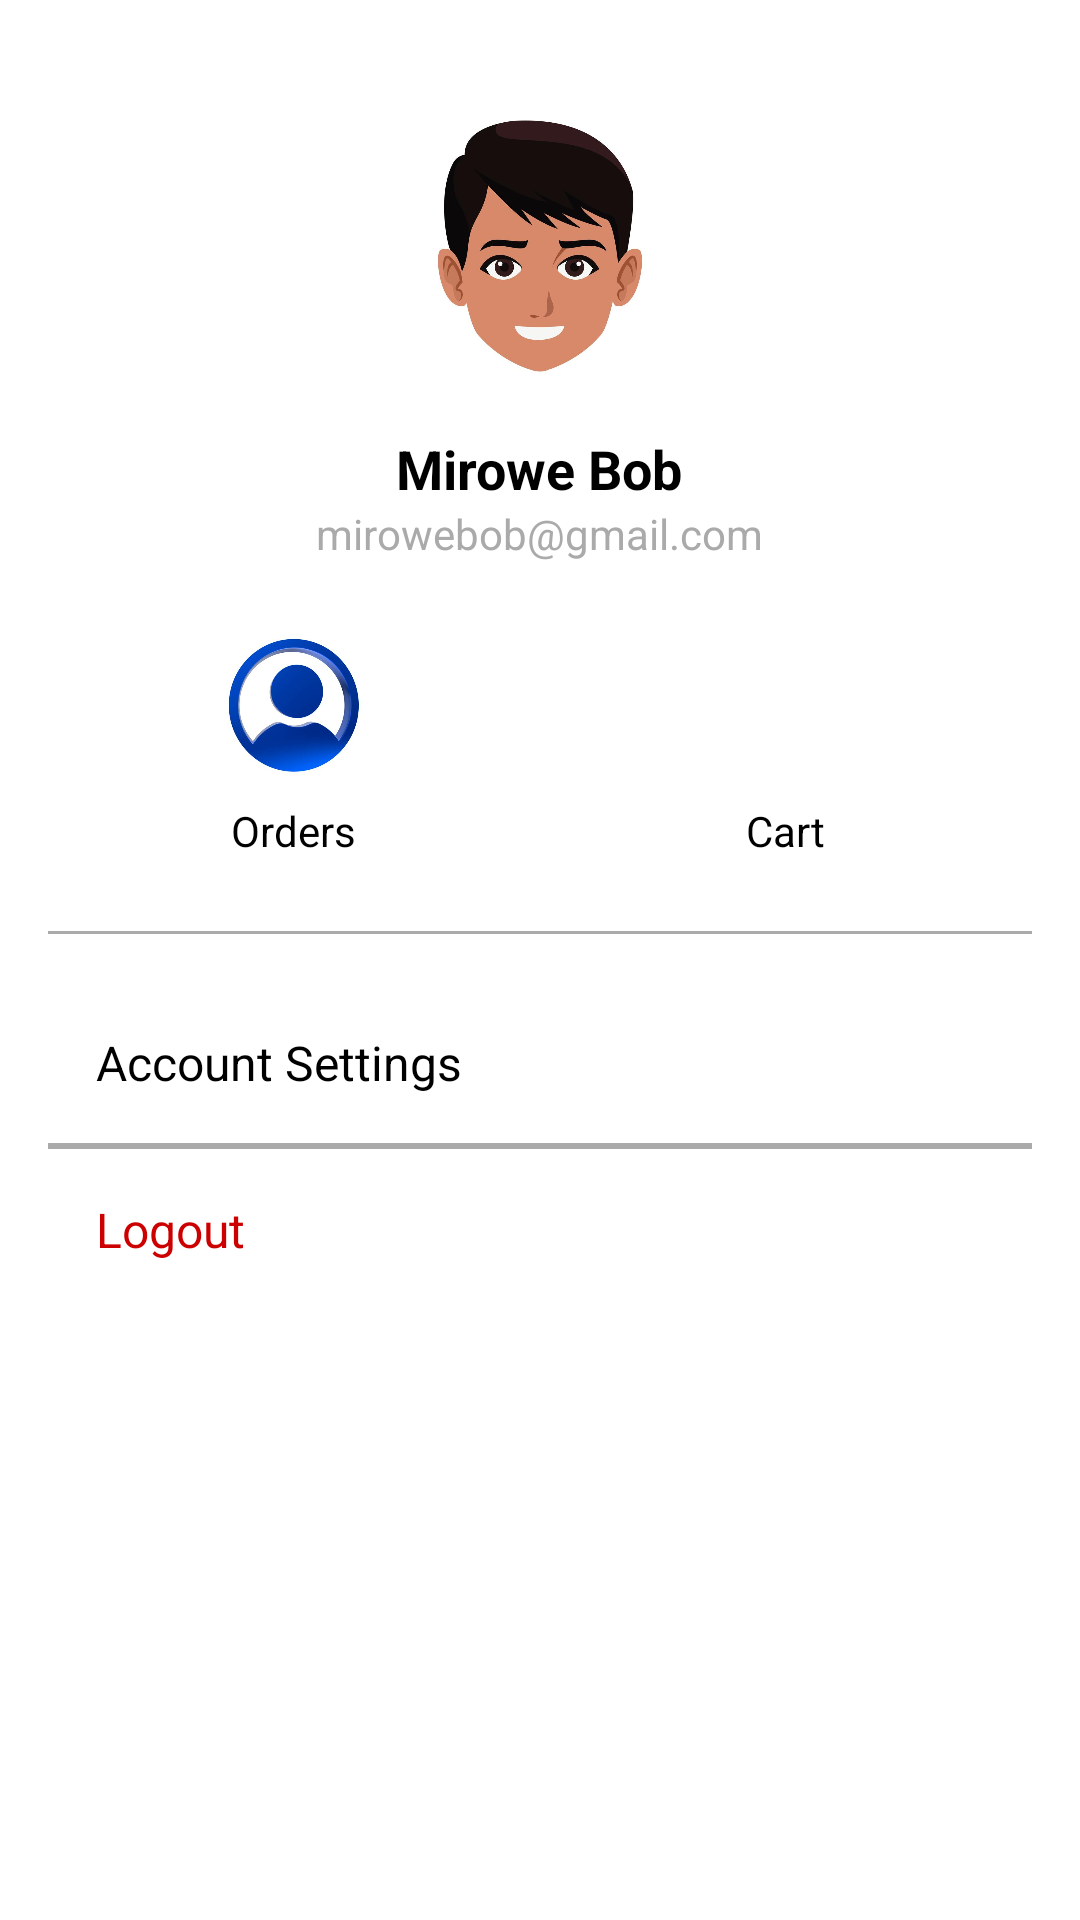

Android layout source for this screen:
<!-- AndroidManifest.xml: application theme Base.Theme.Ecommerce_App -->
<!-- res/layout/user_profile.xml -->
<?xml version="1.0" encoding="utf-8"?>
<ScrollView xmlns:android="http://schemas.android.com/apk/res/android"
    android:layout_width="match_parent"
    android:layout_height="match_parent"
    android:padding="16dp"
    android:background="@android:color/white">

    <LinearLayout
        android:layout_width="match_parent"
        android:layout_height="wrap_content"
        android:orientation="vertical"
        android:gravity="center_horizontal">

        
        <ImageView
            android:id="@+id/ivProfilePicture"
            android:layout_width="100dp"
            android:layout_height="100dp"
            android:layout_marginTop="16dp"
            android:scaleType="centerCrop"
            android:src="@drawable/photo"
            android:background="@drawable/circle_background"
            android:contentDescription="Profile Picture" />

        <TextView
            android:id="@+id/tvUserName"
            android:layout_width="wrap_content"
            android:layout_height="wrap_content"
            android:layout_marginTop="12dp"
            android:text="Mirowe Bob"
            android:textSize="18sp"
            android:textStyle="bold"
            android:textColor="@android:color/black" />

        <TextView
            android:id="@+id/tvUserEmail"
            android:layout_width="wrap_content"
            android:layout_height="wrap_content"
            android:text="mirowebob@gmail.com"
            android:textSize="14sp"
            android:textColor="@android:color/darker_gray" />

        
        <LinearLayout
            android:layout_width="match_parent"
            android:layout_height="wrap_content"
            android:orientation="horizontal"
            android:layout_marginTop="24dp"
            android:gravity="center">

            <LinearLayout
                android:layout_width="0dp"
                android:layout_height="wrap_content"
                android:layout_weight="1"
                android:orientation="vertical"
                android:gravity="center">

                <ImageView
                    android:id="@+id/orders_image"
                    android:layout_width="48dp"
                    android:layout_height="48dp"
                    android:src="@drawable/icon_image"
                    android:contentDescription="Orders" />

                <TextView
                    android:layout_width="wrap_content"
                    android:layout_height="wrap_content"
                    android:text="Orders"
                    android:textSize="14sp"
                    android:textColor="@android:color/black"
                    android:layout_marginTop="8dp" />
            </LinearLayout>


            <LinearLayout
                android:layout_width="0dp"
                android:layout_height="wrap_content"
                android:layout_weight="1"
                android:orientation="vertical"
                android:gravity="center">

                <ImageView
                    android:id="@+id/cart_image"
                    android:layout_width="48dp"
                    android:layout_height="48dp"
                    android:src="@drawable/image_not_found"
                    android:contentDescription="Wishlist" />

                <TextView
                    android:layout_width="wrap_content"
                    android:layout_height="wrap_content"
                    android:text="Cart"
                    android:textSize="14sp"
                    android:textColor="@android:color/black"
                    android:layout_marginTop="8dp" />
            </LinearLayout>

        </LinearLayout>

        
        <View
            android:layout_width="match_parent"
            android:layout_height="1dp"
            android:layout_marginTop="24dp"
            android:background="@android:color/darker_gray" />

        <LinearLayout
            android:layout_width="match_parent"
            android:layout_height="wrap_content"
            android:orientation="vertical"
            android:layout_marginTop="16dp">

            <TextView
                android:id="@+id/tvAccountSettings"
                android:layout_width="match_parent"
                android:layout_height="wrap_content"
                android:padding="16dp"
                android:text="Account Settings"
                android:textSize="16sp"
                android:textColor="@android:color/black" />

            <View
                android:layout_width="match_parent"
                android:layout_height="1dp"
                android:background="@android:color/darker_gray" />



            <View
                android:layout_width="match_parent"
                android:layout_height="1dp"
                android:background="@android:color/darker_gray" />

            <TextView
                android:id="@+id/tvLogout"
                android:layout_width="match_parent"
                android:layout_height="wrap_content"
                android:padding="16dp"
                android:text="Logout"
                android:textSize="16sp"
                android:textColor="@android:color/holo_red_dark" />
        </LinearLayout>
    </LinearLayout>
</ScrollView>
<!-- resources referenced by this layout -->
<resources>
  <!-- drawable circle_background (drawable) -->
  <shape xmlns:android="http://schemas.android.com/apk/res/android" android:shape="oval">
      <solid android:color="#EFEFEF" />
  </shape>
  <!-- drawable icon_image: png bitmap (drawable, 172809 bytes) -->
  <!-- drawable photo: jpg bitmap (drawable, 33600 bytes) -->
  <style name="Base.Theme.Ecommerce_App" parent="Theme.Material3.DayNight.NoActionBar">
          <item name="colorPrimary">#f2630d</item>
          <item name="colorPrimaryDark">#A54E555B</item>
          <item name="colorAccent">#FFFFFF</item>
  
  
          <item name="android:colorBackground">@color/dividerColor</item>
          <item name="colorSurface">@color/surfaceColor</item>
  
          <item name="android:textColorPrimary">@color/textColorPrimary</item>
          <item name="android:textColorSecondary">@color/textColorSecondary</item>
          <item name="android:textColorHint">@color/black</item>
  
          <item name="dividerColor">@color/dividerColor</item>
          <item name="colorError">@color/errorColor</item>
  
      </style>
  <color name="dividerColor">#2E2E2E</color>
  <color name="surfaceColor">#1E1E1E</color>
  <color name="textColorPrimary">#FFFFFF</color>
  <color name="textColorSecondary">#B3B3B3</color>
  <color name="black">#FF000000</color>
  <color name="errorColor">#CF6679</color>
</resources>
